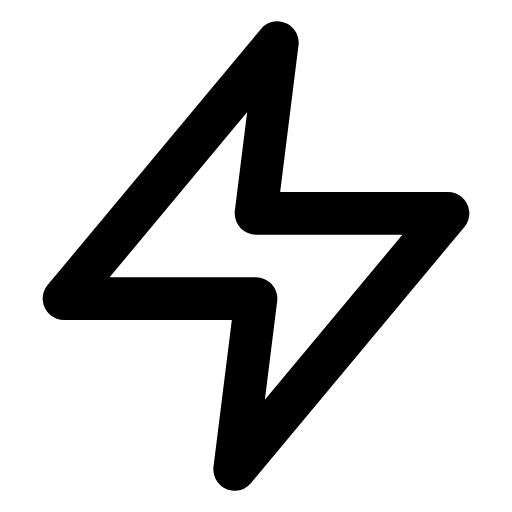
t = 0.00 s
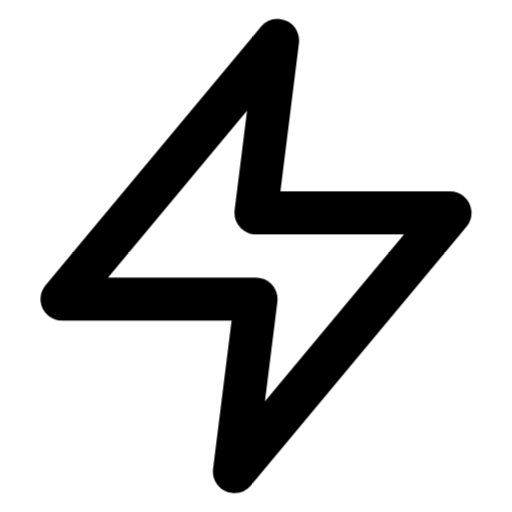
t = 0.25 s
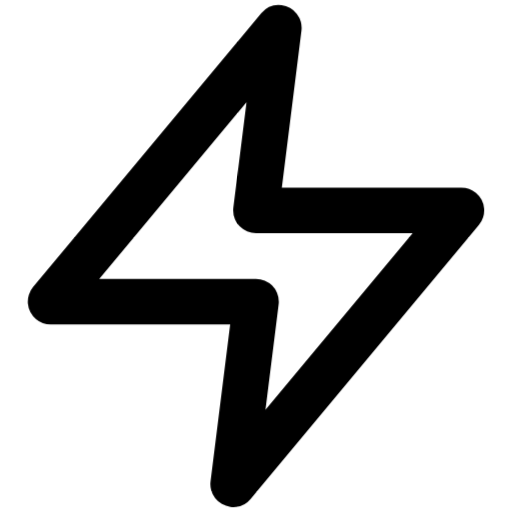
t = 0.75 s
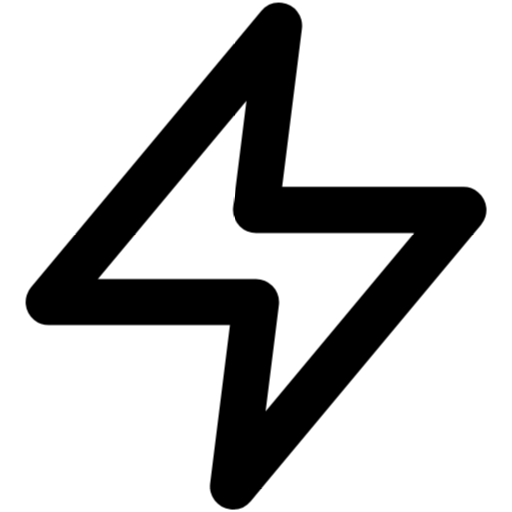
t = 1.00 s
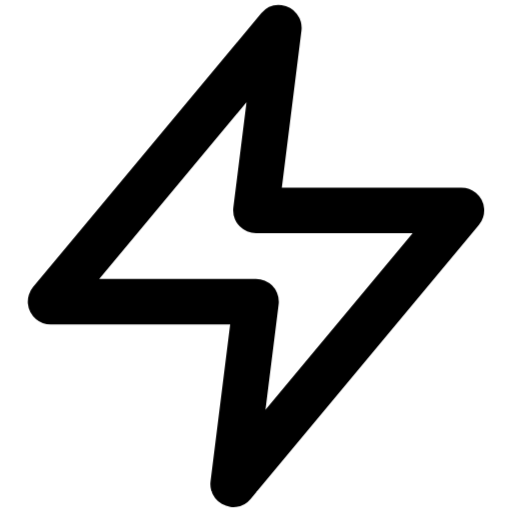
t = 1.25 s
t = 1.75 s: frame unchanged from t = 0.25 s, image omitted

The animated SVG that drew these frames (rendered in a browser with its animation timeline set to each time). Animation: 1 CSS @keyframes rule; one cycle of 2.00 s, repeats indefinitely.

<svg xmlns="http://www.w3.org/2000/svg" viewBox="0 0 24 24" fill="none" stroke="currentColor" stroke-width="2" stroke-linecap="round" stroke-linejoin="round" id="pulse-zap">
<style>
  @keyframes pulse-zap {
    0%, 100% { transform: scale(1); }
    50% { transform: scale(1.08); }
  }
  #pulse-zap {
    animation: pulse-zap 2s ease-in-out infinite;
    transform-origin: center center;
    transform-box: fill-box;
  }
</style><polygon points="13 2 3 14 12 14 11 22 21 10 12 10 13 2"/></svg>
